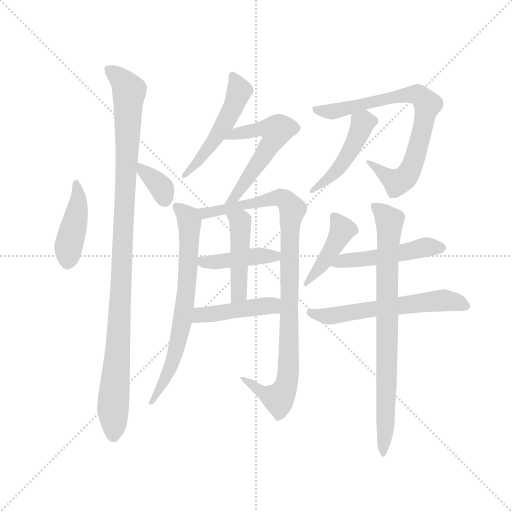
t = 0.00 s
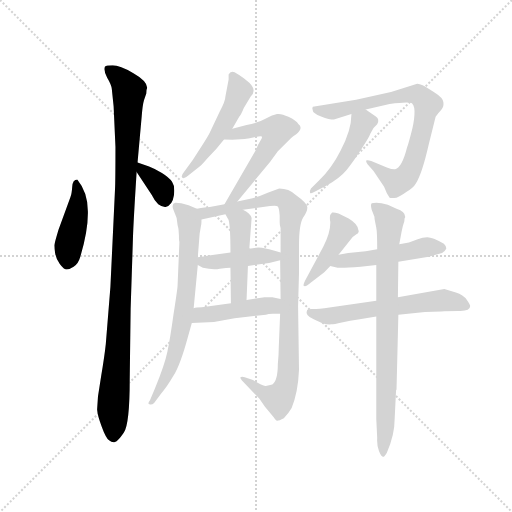
t = 2.35 s
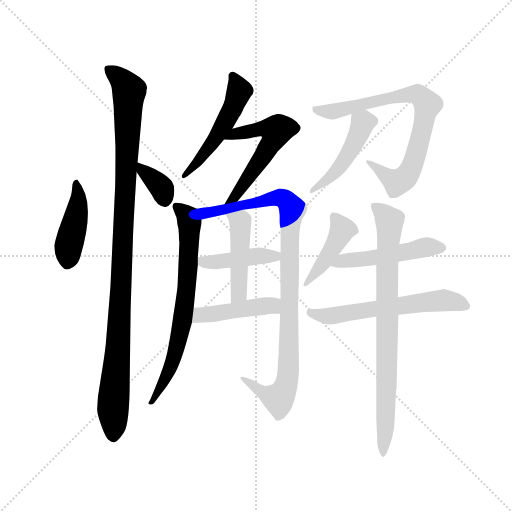
t = 4.70 s
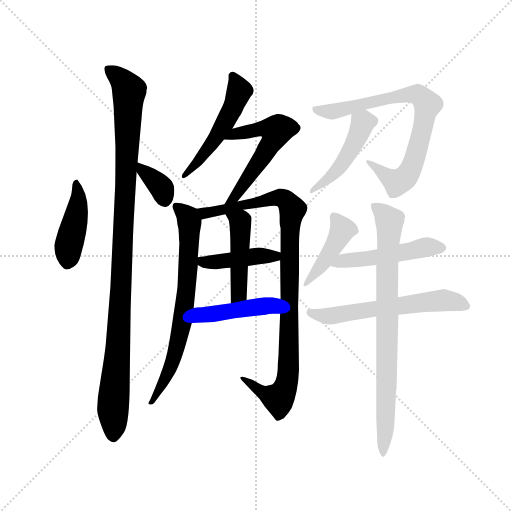
t = 7.05 s
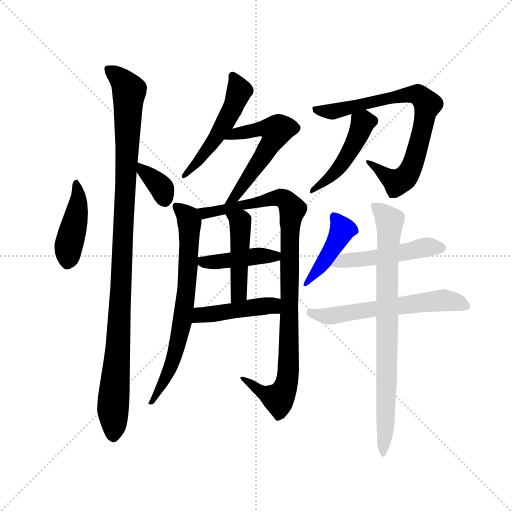
t = 9.39 s
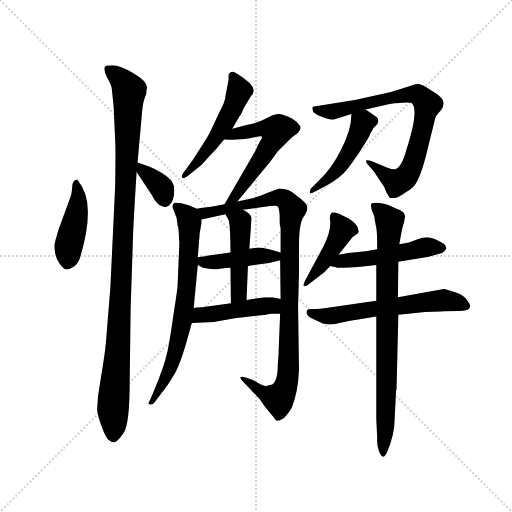
t = 11.74 s

The animated SVG that drew these frames (rendered in a browser with its animation timeline set to each time). Animation: 16 CSS @keyframes rules; one cycle of 11.74 s.

<svg version="1.1" viewBox="0 0 1024 1024" xmlns="http://www.w3.org/2000/svg">
  <g stroke="lightgray" stroke-dasharray="1,1" stroke-width="1" transform="scale(4, 4)">
    <line x1="0" y1="0" x2="256" y2="256"></line>
    <line x1="256" y1="0" x2="0" y2="256"></line>
    <line x1="128" y1="0" x2="128" y2="256"></line>
    <line x1="0" y1="128" x2="256" y2="128"></line>
  </g>
  <g transform="scale(0.92, -0.92) translate(60, -850)">
    <style type="text/css">
      
        @keyframes keyframes0 {
          from {
            stroke: blue;
            stroke-dashoffset: 434;
            stroke-width: 128;
          }
          59% {
            animation-timing-function: step-end;
            stroke: blue;
            stroke-dashoffset: 0;
            stroke-width: 128;
          }
          to {
            stroke: black;
            stroke-width: 1024;
          }
        }
        #make-me-a-hanzi-animation-0 {
          animation: keyframes0 0.6031901041666666s both;
          animation-delay: 0s;
          animation-timing-function: linear;
        }
      
        @keyframes keyframes1 {
          from {
            stroke: blue;
            stroke-dashoffset: 1074;
            stroke-width: 128;
          }
          78% {
            animation-timing-function: step-end;
            stroke: blue;
            stroke-dashoffset: 0;
            stroke-width: 128;
          }
          to {
            stroke: black;
            stroke-width: 1024;
          }
        }
        #make-me-a-hanzi-animation-1 {
          animation: keyframes1 1.1240234375s both;
          animation-delay: 0.6031901041666666s;
          animation-timing-function: linear;
        }
      
        @keyframes keyframes2 {
          from {
            stroke: blue;
            stroke-dashoffset: 353;
            stroke-width: 128;
          }
          53% {
            animation-timing-function: step-end;
            stroke: blue;
            stroke-dashoffset: 0;
            stroke-width: 128;
          }
          to {
            stroke: black;
            stroke-width: 1024;
          }
        }
        #make-me-a-hanzi-animation-2 {
          animation: keyframes2 0.5372721354166666s both;
          animation-delay: 1.7272135416666665s;
          animation-timing-function: linear;
        }
      
        @keyframes keyframes3 {
          from {
            stroke: blue;
            stroke-dashoffset: 509;
            stroke-width: 128;
          }
          62% {
            animation-timing-function: step-end;
            stroke: blue;
            stroke-dashoffset: 0;
            stroke-width: 128;
          }
          to {
            stroke: black;
            stroke-width: 1024;
          }
        }
        #make-me-a-hanzi-animation-3 {
          animation: keyframes3 0.6642252604166666s both;
          animation-delay: 2.264485677083333s;
          animation-timing-function: linear;
        }
      
        @keyframes keyframes4 {
          from {
            stroke: blue;
            stroke-dashoffset: 558;
            stroke-width: 128;
          }
          64% {
            animation-timing-function: step-end;
            stroke: blue;
            stroke-dashoffset: 0;
            stroke-width: 128;
          }
          to {
            stroke: black;
            stroke-width: 1024;
          }
        }
        #make-me-a-hanzi-animation-4 {
          animation: keyframes4 0.7041015625s both;
          animation-delay: 2.9287109374999996s;
          animation-timing-function: linear;
        }
      
        @keyframes keyframes5 {
          from {
            stroke: blue;
            stroke-dashoffset: 704;
            stroke-width: 128;
          }
          70% {
            animation-timing-function: step-end;
            stroke: blue;
            stroke-dashoffset: 0;
            stroke-width: 128;
          }
          to {
            stroke: black;
            stroke-width: 1024;
          }
        }
        #make-me-a-hanzi-animation-5 {
          animation: keyframes5 0.8229166666666666s both;
          animation-delay: 3.6328124999999996s;
          animation-timing-function: linear;
        }
      
        @keyframes keyframes6 {
          from {
            stroke: blue;
            stroke-dashoffset: 979;
            stroke-width: 128;
          }
          76% {
            animation-timing-function: step-end;
            stroke: blue;
            stroke-dashoffset: 0;
            stroke-width: 128;
          }
          to {
            stroke: black;
            stroke-width: 1024;
          }
        }
        #make-me-a-hanzi-animation-6 {
          animation: keyframes6 1.0467122395833333s both;
          animation-delay: 4.455729166666666s;
          animation-timing-function: linear;
        }
      
        @keyframes keyframes7 {
          from {
            stroke: blue;
            stroke-dashoffset: 426;
            stroke-width: 128;
          }
          58% {
            animation-timing-function: step-end;
            stroke: blue;
            stroke-dashoffset: 0;
            stroke-width: 128;
          }
          to {
            stroke: black;
            stroke-width: 1024;
          }
        }
        #make-me-a-hanzi-animation-7 {
          animation: keyframes7 0.5966796875s both;
          animation-delay: 5.502441406249999s;
          animation-timing-function: linear;
        }
      
        @keyframes keyframes8 {
          from {
            stroke: blue;
            stroke-dashoffset: 456;
            stroke-width: 128;
          }
          60% {
            animation-timing-function: step-end;
            stroke: blue;
            stroke-dashoffset: 0;
            stroke-width: 128;
          }
          to {
            stroke: black;
            stroke-width: 1024;
          }
        }
        #make-me-a-hanzi-animation-8 {
          animation: keyframes8 0.62109375s both;
          animation-delay: 6.099121093749999s;
          animation-timing-function: linear;
        }
      
        @keyframes keyframes9 {
          from {
            stroke: blue;
            stroke-dashoffset: 449;
            stroke-width: 128;
          }
          59% {
            animation-timing-function: step-end;
            stroke: blue;
            stroke-dashoffset: 0;
            stroke-width: 128;
          }
          to {
            stroke: black;
            stroke-width: 1024;
          }
        }
        #make-me-a-hanzi-animation-9 {
          animation: keyframes9 0.6153971354166666s both;
          animation-delay: 6.720214843749999s;
          animation-timing-function: linear;
        }
      
        @keyframes keyframes10 {
          from {
            stroke: blue;
            stroke-dashoffset: 777;
            stroke-width: 128;
          }
          72% {
            animation-timing-function: step-end;
            stroke: blue;
            stroke-dashoffset: 0;
            stroke-width: 128;
          }
          to {
            stroke: black;
            stroke-width: 1024;
          }
        }
        #make-me-a-hanzi-animation-10 {
          animation: keyframes10 0.88232421875s both;
          animation-delay: 7.335611979166666s;
          animation-timing-function: linear;
        }
      
        @keyframes keyframes11 {
          from {
            stroke: blue;
            stroke-dashoffset: 468;
            stroke-width: 128;
          }
          60% {
            animation-timing-function: step-end;
            stroke: blue;
            stroke-dashoffset: 0;
            stroke-width: 128;
          }
          to {
            stroke: black;
            stroke-width: 1024;
          }
        }
        #make-me-a-hanzi-animation-11 {
          animation: keyframes11 0.630859375s both;
          animation-delay: 8.217936197916666s;
          animation-timing-function: linear;
        }
      
        @keyframes keyframes12 {
          from {
            stroke: blue;
            stroke-dashoffset: 433;
            stroke-width: 128;
          }
          58% {
            animation-timing-function: step-end;
            stroke: blue;
            stroke-dashoffset: 0;
            stroke-width: 128;
          }
          to {
            stroke: black;
            stroke-width: 1024;
          }
        }
        #make-me-a-hanzi-animation-12 {
          animation: keyframes12 0.6023763020833334s both;
          animation-delay: 8.848795572916666s;
          animation-timing-function: linear;
        }
      
        @keyframes keyframes13 {
          from {
            stroke: blue;
            stroke-dashoffset: 494;
            stroke-width: 128;
          }
          62% {
            animation-timing-function: step-end;
            stroke: blue;
            stroke-dashoffset: 0;
            stroke-width: 128;
          }
          to {
            stroke: black;
            stroke-width: 1024;
          }
        }
        #make-me-a-hanzi-animation-13 {
          animation: keyframes13 0.6520182291666666s both;
          animation-delay: 9.451171875s;
          animation-timing-function: linear;
        }
      
        @keyframes keyframes14 {
          from {
            stroke: blue;
            stroke-dashoffset: 596;
            stroke-width: 128;
          }
          66% {
            animation-timing-function: step-end;
            stroke: blue;
            stroke-dashoffset: 0;
            stroke-width: 128;
          }
          to {
            stroke: black;
            stroke-width: 1024;
          }
        }
        #make-me-a-hanzi-animation-14 {
          animation: keyframes14 0.7350260416666666s both;
          animation-delay: 10.103190104166666s;
          animation-timing-function: linear;
        }
      
        @keyframes keyframes15 {
          from {
            stroke: blue;
            stroke-dashoffset: 804;
            stroke-width: 128;
          }
          72% {
            animation-timing-function: step-end;
            stroke: blue;
            stroke-dashoffset: 0;
            stroke-width: 128;
          }
          to {
            stroke: black;
            stroke-width: 1024;
          }
        }
        #make-me-a-hanzi-animation-15 {
          animation: keyframes15 0.904296875s both;
          animation-delay: 10.838216145833332s;
          animation-timing-function: linear;
        }
      
    </style>
    
      <path d="M 108 460 Q 98 460 97 444 Q 96 428 93 421 L 67 350 Q 59 323 58 317 Q 58 311 60 299 Q 62 287 70 276 Q 79 264 85 264 Q 91 264 100 270 Q 110 276 114 290 Q 132 350 131 391 Q 131 432 108 460 Z" fill="lightgray"></path>
    
      <path d="M 260 659 Q 260 674 230 691 Q 200 708 185 708 Q 171 708 168 705 Q 165 695 173 681 Q 182 666 183 657 L 187 619 L 191 531 Q 191 456 190 438 L 180 226 L 170 102 Q 167 74 160 33 L 153 -12 L 151 -40 Q 152 -53 161 -77 Q 170 -102 177 -107 Q 184 -113 190 -111 Q 196 -110 209 -91 Q 222 -73 222 26 L 224 179 L 229 332 Q 230 366 237 476 L 239 497 L 248 597 Q 250 622 253 632 L 258 647 Q 258 655 260 659 Z" fill="lightgray"></path>
    
      <path d="M 237 476 L 270 426 Q 275 415 284 406 Q 294 399 300 400 Q 315 404 318 425 Q 321 445 314 455 Q 308 464 292 474 Q 277 483 264 488 L 239 497 C 218 504 220 501 237 476 Z" fill="lightgray"></path>
    
      <path d="M 445 570 L 460 596 Q 464 600 470 615 L 485 640 Q 499 653 482 670 L 470 680 Q 459 688 450 693 Q 441 697 437 688 L 437 677 L 430 640 Q 430 630 417 606 L 399 568 Q 394 556 380 535 L 359 502 L 340 476 Q 333 468 336 464 Q 340 460 350 469 L 374 488 Q 380 493 390 505 L 410 526 L 427 547 L 445 570 Z" fill="lightgray"></path>
    
      <path d="M 456 412 L 527 498 L 544 521 L 573 550 Q 576 553 584 558 Q 600 572 589 580 Q 584 588 567 596 Q 551 604 542 602 Q 533 600 517 592 Q 501 583 476 578 L 445 570 C 416 563 397 549 427 547 L 445 546 L 472 548 Q 482 549 495 552 Q 508 555 509 553 Q 511 551 506 544 Q 501 536 495 522 L 428 406 C 413 380 437 389 456 412 Z" fill="lightgray"></path>
    
      <path d="M 328 352 L 329 338 Q 329 327 330 324 L 326 228 Q 325 216 317 165 Q 310 114 304 86 Q 298 57 277 6 L 266 -20 Q 260 -28 265 -29 Q 270 -31 275 -26 L 290 -6 Q 303 9 317 33 Q 332 57 348 116 L 357 148 L 361 180 L 370 274 L 370 291 L 374 342 L 377 360 Q 378 362 378 373 C 380 391 380 391 368 396 L 350 404 L 334 408 Q 322 410 321 409 Q 312 407 317 394 L 324 376 L 326 361 Q 328 353 328 352 Z" fill="lightgray"></path>
    
      <path d="M 549 168 L 546 94 Q 546 80 544 59 Q 544 22 532 14 Q 525 12 518 11 Q 511 10 490 24 L 472 30 Q 465 32 463 30 Q 461 28 466 23 L 504 -17 L 516 -34 L 535 -57 Q 538 -62 541 -64 Q 544 -66 557 -59 Q 568 -48 574 -37 Q 588 -3 590 46 L 588 184 L 590 256 L 590 316 Q 590 362 599 377 Q 609 391 608 400 Q 608 408 583 426 Q 568 440 547 440 L 522 431 Q 504 423 489 419 L 456 412 L 428 406 L 396 400 Q 387 400 368 396 C 338 391 349 367 378 373 L 430 384 L 468 394 L 527 402 Q 541 404 544 401 Q 547 397 548 381 L 548 367 Q 548 360 550 354 L 550 301 L 549 284 L 550 200 L 549 168 Z" fill="lightgray"></path>
    
      <path d="M 370 274 L 381 268 Q 403 263 418 266 Q 433 268 441 268 L 479 272 L 525 278 L 549 284 C 578 291 579 292 550 301 L 537 305 Q 535 306 517 310 Q 500 314 482 309 L 441 301 L 390 294 Q 384 292 370 291 C 343 289 344 288 370 274 Z" fill="lightgray"></path>
    
      <path d="M 441 268 L 442 191 C 442 161 475 168 476 198 L 479 272 L 482 309 L 487 376 Q 484 387 468 394 C 441 408 415 410 430 384 L 437 372 Q 441 358 441 301 L 441 268 Z" fill="lightgray"></path>
    
      <path d="M 357 148 L 405 150 L 450 158 L 518 166 Q 523 168 533 168 L 549 168 C 579 168 579 193 550 200 L 532 204 L 515 204 L 476 198 L 442 191 L 379 182 Q 366 182 361 180 C 332 174 327 147 357 148 Z" fill="lightgray"></path>
    
      <path d="M 666 590 L 704 602 L 735 612 L 787 624 Q 831 630 836 625 Q 842 619 841 601 Q 840 582 833 557 Q 826 531 825 530 Q 814 486 799 482 Q 794 481 781 486 L 747 500 Q 738 503 736 501 Q 735 498 739 493 L 752 478 L 775 444 L 781 430 L 787 420 Q 790 419 802 420 Q 810 423 824 433 Q 839 442 844 451 Q 858 474 872 536 L 887 596 Q 893 605 899 611 Q 905 617 904 627 Q 904 637 883 650 L 864 662 Q 853 668 847 668 L 790 650 L 714 633 L 620 618 Q 618 616 620 610 Q 620 604 638 597 Q 656 590 666 590 Z" fill="lightgray"></path>
    
      <path d="M 704 602 Q 704 566 680 522 Q 662 486 634 458 L 616 440 Q 613 435 614 431 Q 616 428 624 433 L 649 446 Q 679 463 693 480 Q 707 497 725 525 Q 743 552 745 559 L 752 572 L 760 580 Q 766 591 757 597 L 735 612 C 710 629 705 632 704 602 Z" fill="lightgray"></path>
    
      <path d="M 676 296 L 698 324 Q 706 336 714 340 Q 722 343 719 350 Q 718 363 698 375 L 676 386 Q 666 389 662 388 Q 655 383 658 368 Q 659 346 643 314 L 606 245 Q 599 233 600 229 Q 604 225 616 236 L 645 258 L 658 272 L 676 296 Z" fill="lightgray"></path>
    
      <path d="M 806 281 L 872 292 L 901 300 Q 908 304 910 309 Q 911 314 905 320 Q 880 334 869 334 Q 859 334 848 330 L 829 323 L 808 319 L 760 308 L 735 304 L 697 300 L 676 296 C 647 290 629 279 658 272 L 674 268 Q 685 267 724 270 L 758 274 L 806 281 Z" fill="lightgray"></path>
    
      <path d="M 962 184 Q 963 187 955 198 Q 947 209 931 214 L 906 222 L 805 204 L 758 196 L 645 180 Q 624 178 616 178 Q 608 178 607 174 Q 603 164 622 156 L 642 147 Q 654 144 660 145 Q 666 145 683 149 Q 700 153 722 156 L 758 162 L 806 166 L 864 172 L 899 173 Q 912 174 937 174 Q 962 173 962 184 Z" fill="lightgray"></path>
    
      <path d="M 805 204 L 806 281 L 808 319 L 813 346 Q 815 358 819 369 Q 819 376 821 378 Q 821 390 802 396 L 783 405 Q 760 412 748 408 Q 745 405 748 394 L 754 379 Q 754 375 755 370 L 758 355 Q 760 346 760 308 L 758 274 L 758 196 L 758 162 L 758 -61 L 760 -102 Q 759 -120 764 -131 Q 769 -143 773 -143 Q 776 -143 781 -134 Q 798 -96 798 -60 L 801 1 L 802 3 L 806 166 L 805 204 Z" fill="lightgray"></path>
    
    
      <clipPath id="make-me-a-hanzi-clip-0">
        <path d="M 108 460 Q 98 460 97 444 Q 96 428 93 421 L 67 350 Q 59 323 58 317 Q 58 311 60 299 Q 62 287 70 276 Q 79 264 85 264 Q 91 264 100 270 Q 110 276 114 290 Q 132 350 131 391 Q 131 432 108 460 Z"></path>
      </clipPath>
      <path clip-path="url(#make-me-a-hanzi-clip-0)" d="M 108 451 L 109 398 L 89 314 L 86 275" fill="none" id="make-me-a-hanzi-animation-0" stroke-dasharray="306 612" stroke-linecap="round"></path>
    
      <clipPath id="make-me-a-hanzi-clip-1">
        <path d="M 260 659 Q 260 674 230 691 Q 200 708 185 708 Q 171 708 168 705 Q 165 695 173 681 Q 182 666 183 657 L 187 619 L 191 531 Q 191 456 190 438 L 180 226 L 170 102 Q 167 74 160 33 L 153 -12 L 151 -40 Q 152 -53 161 -77 Q 170 -102 177 -107 Q 184 -113 190 -111 Q 196 -110 209 -91 Q 222 -73 222 26 L 224 179 L 229 332 Q 230 366 237 476 L 239 497 L 248 597 Q 250 622 253 632 L 258 647 Q 258 655 260 659 Z"></path>
      </clipPath>
      <path clip-path="url(#make-me-a-hanzi-clip-1)" d="M 174 699 L 201 680 L 221 651 L 196 93 L 185 -35 L 187 -98" fill="none" id="make-me-a-hanzi-animation-1" stroke-dasharray="946 1892" stroke-linecap="round"></path>
    
      <clipPath id="make-me-a-hanzi-clip-2">
        <path d="M 237 476 L 270 426 Q 275 415 284 406 Q 294 399 300 400 Q 315 404 318 425 Q 321 445 314 455 Q 308 464 292 474 Q 277 483 264 488 L 239 497 C 218 504 220 501 237 476 Z"></path>
      </clipPath>
      <path clip-path="url(#make-me-a-hanzi-clip-2)" d="M 244 491 L 249 480 L 285 450 L 299 415" fill="none" id="make-me-a-hanzi-animation-2" stroke-dasharray="225 450" stroke-linecap="round"></path>
    
      <clipPath id="make-me-a-hanzi-clip-3">
        <path d="M 445 570 L 460 596 Q 464 600 470 615 L 485 640 Q 499 653 482 670 L 470 680 Q 459 688 450 693 Q 441 697 437 688 L 437 677 L 430 640 Q 430 630 417 606 L 399 568 Q 394 556 380 535 L 359 502 L 340 476 Q 333 468 336 464 Q 340 460 350 469 L 374 488 Q 380 493 390 505 L 410 526 L 427 547 L 445 570 Z"></path>
      </clipPath>
      <path clip-path="url(#make-me-a-hanzi-clip-3)" d="M 447 683 L 460 653 L 444 611 L 403 541 L 342 469" fill="none" id="make-me-a-hanzi-animation-3" stroke-dasharray="381 762" stroke-linecap="round"></path>
    
      <clipPath id="make-me-a-hanzi-clip-4">
        <path d="M 456 412 L 527 498 L 544 521 L 573 550 Q 576 553 584 558 Q 600 572 589 580 Q 584 588 567 596 Q 551 604 542 602 Q 533 600 517 592 Q 501 583 476 578 L 445 570 C 416 563 397 549 427 547 L 445 546 L 472 548 Q 482 549 495 552 Q 508 555 509 553 Q 511 551 506 544 Q 501 536 495 522 L 428 406 C 413 380 437 389 456 412 Z"></path>
      </clipPath>
      <path clip-path="url(#make-me-a-hanzi-clip-4)" d="M 432 553 L 520 571 L 541 566 L 515 516 L 453 424 L 434 411" fill="none" id="make-me-a-hanzi-animation-4" stroke-dasharray="430 860" stroke-linecap="round"></path>
    
      <clipPath id="make-me-a-hanzi-clip-5">
        <path d="M 328 352 L 329 338 Q 329 327 330 324 L 326 228 Q 325 216 317 165 Q 310 114 304 86 Q 298 57 277 6 L 266 -20 Q 260 -28 265 -29 Q 270 -31 275 -26 L 290 -6 Q 303 9 317 33 Q 332 57 348 116 L 357 148 L 361 180 L 370 274 L 370 291 L 374 342 L 377 360 Q 378 362 378 373 C 380 391 380 391 368 396 L 350 404 L 334 408 Q 322 410 321 409 Q 312 407 317 394 L 324 376 L 326 361 Q 328 353 328 352 Z"></path>
      </clipPath>
      <path clip-path="url(#make-me-a-hanzi-clip-5)" d="M 327 399 L 346 382 L 352 368 L 342 190 L 315 65 L 303 32 L 269 -25" fill="none" id="make-me-a-hanzi-animation-5" stroke-dasharray="576 1152" stroke-linecap="round"></path>
    
      <clipPath id="make-me-a-hanzi-clip-6">
        <path d="M 549 168 L 546 94 Q 546 80 544 59 Q 544 22 532 14 Q 525 12 518 11 Q 511 10 490 24 L 472 30 Q 465 32 463 30 Q 461 28 466 23 L 504 -17 L 516 -34 L 535 -57 Q 538 -62 541 -64 Q 544 -66 557 -59 Q 568 -48 574 -37 Q 588 -3 590 46 L 588 184 L 590 256 L 590 316 Q 590 362 599 377 Q 609 391 608 400 Q 608 408 583 426 Q 568 440 547 440 L 522 431 Q 504 423 489 419 L 456 412 L 428 406 L 396 400 Q 387 400 368 396 C 338 391 349 367 378 373 L 430 384 L 468 394 L 527 402 Q 541 404 544 401 Q 547 397 548 381 L 548 367 Q 548 360 550 354 L 550 301 L 549 284 L 550 200 L 549 168 Z"></path>
      </clipPath>
      <path clip-path="url(#make-me-a-hanzi-clip-6)" d="M 377 393 L 385 387 L 408 390 L 551 420 L 565 412 L 576 395 L 571 374 L 568 69 L 562 12 L 545 -17 L 509 -2 L 468 28" fill="none" id="make-me-a-hanzi-animation-6" stroke-dasharray="851 1702" stroke-linecap="round"></path>
    
      <clipPath id="make-me-a-hanzi-clip-7">
        <path d="M 370 274 L 381 268 Q 403 263 418 266 Q 433 268 441 268 L 479 272 L 525 278 L 549 284 C 578 291 579 292 550 301 L 537 305 Q 535 306 517 310 Q 500 314 482 309 L 441 301 L 390 294 Q 384 292 370 291 C 343 289 344 288 370 274 Z"></path>
      </clipPath>
      <path clip-path="url(#make-me-a-hanzi-clip-7)" d="M 377 287 L 382 280 L 402 280 L 542 297" fill="none" id="make-me-a-hanzi-animation-7" stroke-dasharray="298 596" stroke-linecap="round"></path>
    
      <clipPath id="make-me-a-hanzi-clip-8">
        <path d="M 441 268 L 442 191 C 442 161 475 168 476 198 L 479 272 L 482 309 L 487 376 Q 484 387 468 394 C 441 408 415 410 430 384 L 437 372 Q 441 358 441 301 L 441 268 Z"></path>
      </clipPath>
      <path clip-path="url(#make-me-a-hanzi-clip-8)" d="M 438 380 L 462 368 L 463 358 L 460 221 L 446 199" fill="none" id="make-me-a-hanzi-animation-8" stroke-dasharray="328 656" stroke-linecap="round"></path>
    
      <clipPath id="make-me-a-hanzi-clip-9">
        <path d="M 357 148 L 405 150 L 450 158 L 518 166 Q 523 168 533 168 L 549 168 C 579 168 579 193 550 200 L 532 204 L 515 204 L 476 198 L 442 191 L 379 182 Q 366 182 361 180 C 332 174 327 147 357 148 Z"></path>
      </clipPath>
      <path clip-path="url(#make-me-a-hanzi-clip-9)" d="M 363 153 L 376 165 L 509 184 L 528 186 L 545 173" fill="none" id="make-me-a-hanzi-animation-9" stroke-dasharray="321 642" stroke-linecap="round"></path>
    
      <clipPath id="make-me-a-hanzi-clip-10">
        <path d="M 666 590 L 704 602 L 735 612 L 787 624 Q 831 630 836 625 Q 842 619 841 601 Q 840 582 833 557 Q 826 531 825 530 Q 814 486 799 482 Q 794 481 781 486 L 747 500 Q 738 503 736 501 Q 735 498 739 493 L 752 478 L 775 444 L 781 430 L 787 420 Q 790 419 802 420 Q 810 423 824 433 Q 839 442 844 451 Q 858 474 872 536 L 887 596 Q 893 605 899 611 Q 905 617 904 627 Q 904 637 883 650 L 864 662 Q 853 668 847 668 L 790 650 L 714 633 L 620 618 Q 618 616 620 610 Q 620 604 638 597 Q 656 590 666 590 Z"></path>
      </clipPath>
      <path clip-path="url(#make-me-a-hanzi-clip-10)" d="M 629 614 L 635 609 L 667 608 L 816 643 L 846 645 L 856 639 L 870 623 L 850 531 L 824 467 L 803 453 L 741 498" fill="none" id="make-me-a-hanzi-animation-10" stroke-dasharray="649 1298" stroke-linecap="round"></path>
    
      <clipPath id="make-me-a-hanzi-clip-11">
        <path d="M 704 602 Q 704 566 680 522 Q 662 486 634 458 L 616 440 Q 613 435 614 431 Q 616 428 624 433 L 649 446 Q 679 463 693 480 Q 707 497 725 525 Q 743 552 745 559 L 752 572 L 760 580 Q 766 591 757 597 L 735 612 C 710 629 705 632 704 602 Z"></path>
      </clipPath>
      <path clip-path="url(#make-me-a-hanzi-clip-11)" d="M 751 587 L 728 583 L 714 543 L 678 486 L 618 435" fill="none" id="make-me-a-hanzi-animation-11" stroke-dasharray="340 680" stroke-linecap="round"></path>
    
      <clipPath id="make-me-a-hanzi-clip-12">
        <path d="M 676 296 L 698 324 Q 706 336 714 340 Q 722 343 719 350 Q 718 363 698 375 L 676 386 Q 666 389 662 388 Q 655 383 658 368 Q 659 346 643 314 L 606 245 Q 599 233 600 229 Q 604 225 616 236 L 645 258 L 658 272 L 676 296 Z"></path>
      </clipPath>
      <path clip-path="url(#make-me-a-hanzi-clip-12)" d="M 668 379 L 684 351 L 643 279 L 603 232" fill="none" id="make-me-a-hanzi-animation-12" stroke-dasharray="305 610" stroke-linecap="round"></path>
    
      <clipPath id="make-me-a-hanzi-clip-13">
        <path d="M 806 281 L 872 292 L 901 300 Q 908 304 910 309 Q 911 314 905 320 Q 880 334 869 334 Q 859 334 848 330 L 829 323 L 808 319 L 760 308 L 735 304 L 697 300 L 676 296 C 647 290 629 279 658 272 L 674 268 Q 685 267 724 270 L 758 274 L 806 281 Z"></path>
      </clipPath>
      <path clip-path="url(#make-me-a-hanzi-clip-13)" d="M 664 277 L 866 313 L 899 311" fill="none" id="make-me-a-hanzi-animation-13" stroke-dasharray="366 732" stroke-linecap="round"></path>
    
      <clipPath id="make-me-a-hanzi-clip-14">
        <path d="M 962 184 Q 963 187 955 198 Q 947 209 931 214 L 906 222 L 805 204 L 758 196 L 645 180 Q 624 178 616 178 Q 608 178 607 174 Q 603 164 622 156 L 642 147 Q 654 144 660 145 Q 666 145 683 149 Q 700 153 722 156 L 758 162 L 806 166 L 864 172 L 899 173 Q 912 174 937 174 Q 962 173 962 184 Z"></path>
      </clipPath>
      <path clip-path="url(#make-me-a-hanzi-clip-14)" d="M 614 170 L 662 164 L 903 197 L 950 187" fill="none" id="make-me-a-hanzi-animation-14" stroke-dasharray="468 936" stroke-linecap="round"></path>
    
      <clipPath id="make-me-a-hanzi-clip-15">
        <path d="M 805 204 L 806 281 L 808 319 L 813 346 Q 815 358 819 369 Q 819 376 821 378 Q 821 390 802 396 L 783 405 Q 760 412 748 408 Q 745 405 748 394 L 754 379 Q 754 375 755 370 L 758 355 Q 760 346 760 308 L 758 274 L 758 196 L 758 162 L 758 -61 L 760 -102 Q 759 -120 764 -131 Q 769 -143 773 -143 Q 776 -143 781 -134 Q 798 -96 798 -60 L 801 1 L 802 3 L 806 166 L 805 204 Z"></path>
      </clipPath>
      <path clip-path="url(#make-me-a-hanzi-clip-15)" d="M 754 401 L 778 382 L 787 358 L 772 -134" fill="none" id="make-me-a-hanzi-animation-15" stroke-dasharray="676 1352" stroke-linecap="round"></path>
    
  </g>
</svg>
